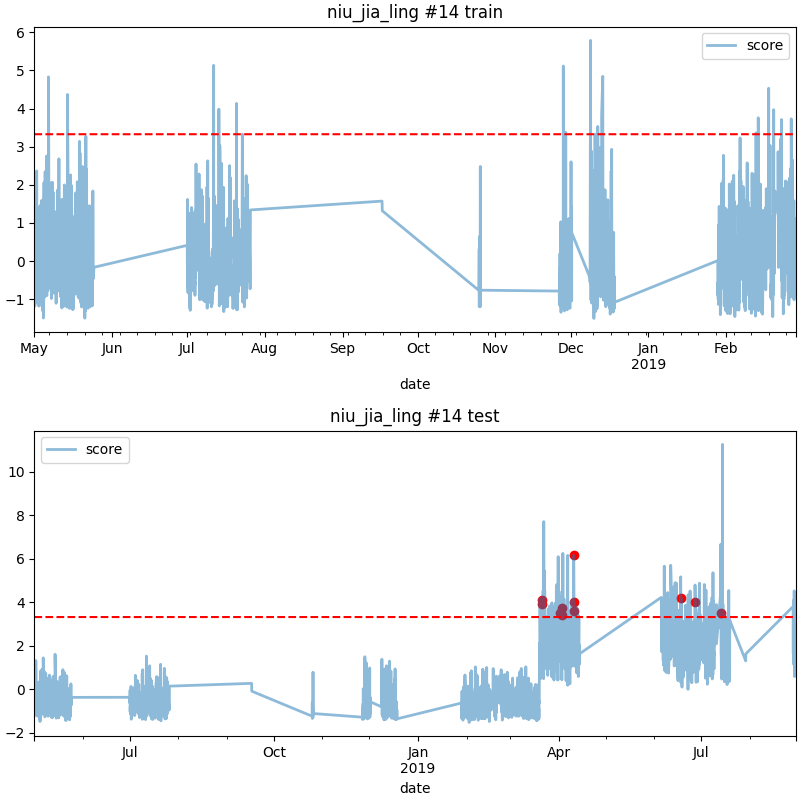

Source data for this figure (header and first rows):
date, score
2019-03-20 23:00, 4.128
2019-03-21 00:00, 3.942
2019-04-01 12:00, 3.496
2019-04-03 04:00, 3.758
2019-04-03 05:00, 3.398
2019-04-10 10:00, 3.607
2019-04-10 11:00, 6.168
2019-04-10 15:00, 4.01
2019-06-18 07:00, 4.187
2019-06-27 01:00, 4.036
2019-07-13 13:00, 3.514
